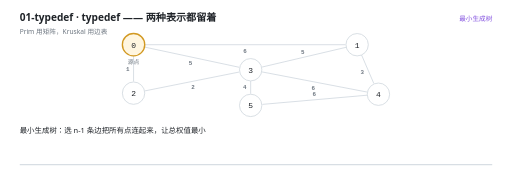
t = 0.00 s
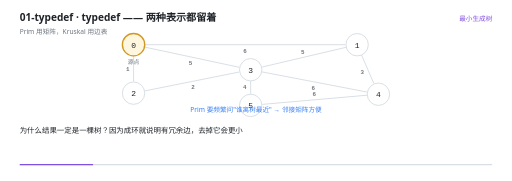
t = 1.40 s
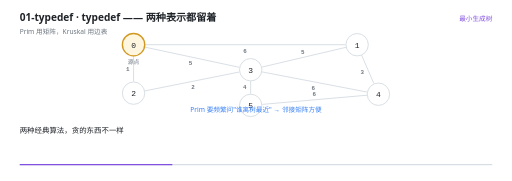
t = 2.91 s
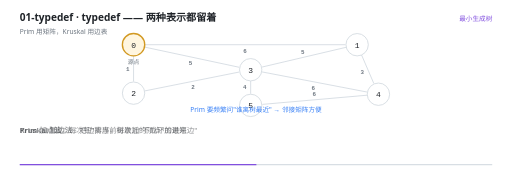
t = 4.51 s
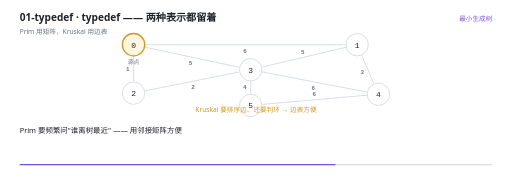
t = 6.02 s
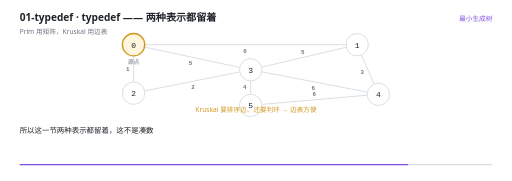
t = 7.40 s

The animated SVG that drew these frames (rendered in a browser with its animation timeline set to each time). Animation: 28 SMIL elements (animate=28); one cycle of 9.00 s, repeats indefinitely.

<svg xmlns="http://www.w3.org/2000/svg" viewBox="0 0 960 340" width="960" height="340" role="img" aria-label="typedef —— 两种表示都留着"><rect width="960" height="340" fill="#FFFFFF"/><g>
    <rect x="36" y="308" width="888" height="2.5" rx="1.25" fill="#D8DEE4"/>
    <rect x="36" y="308" width="0" height="2.5" rx="1.25" fill="#8250DF">
      <animate attributeName="width" values="0;888" dur="9s" repeatCount="indefinite" calcMode="linear"/>
    </rect>
  </g><text x="36" y="40" font-family="'Segoe UI','Microsoft YaHei UI','PingFang SC',system-ui,sans-serif" font-size="19" font-weight="600" fill="#1F2328">01-typedef · typedef —— 两种表示都留着</text><text x="36" y="63" font-family="'Segoe UI','Microsoft YaHei UI','PingFang SC',system-ui,sans-serif" font-size="12.5" fill="#6E7781">Prim 用矩阵，Kruskal 用边表</text><text x="924" y="40" text-anchor="end" font-family="'Segoe UI','Microsoft YaHei UI','PingFang SC',system-ui,sans-serif" font-size="12.5" fill="#8250DF">最小生成树</text><g opacity="0"><animate attributeName="opacity" values="1;1" keyTimes="0.0000;1.0000" dur="9s" repeatCount="indefinite" calcMode="linear"/><line x1="271" y1="84" x2="648" y2="84" stroke="#D8DEE4" stroke-width="1.8"/><text x="459.5" y="99" text-anchor="middle" font-family="ui-monospace,'Cascadia Code','JetBrains Mono',Consolas,monospace" font-size="11" font-weight="600" fill="#6E7781">6</text></g><g opacity="0"><animate attributeName="opacity" values="1;1" keyTimes="0.0000;1.0000" dur="9s" repeatCount="indefinite" calcMode="linear"/><line x1="250" y1="105" x2="250" y2="153" stroke="#D8DEE4" stroke-width="1.8"/><text x="239" y="133" text-anchor="middle" font-family="ui-monospace,'Cascadia Code','JetBrains Mono',Consolas,monospace" font-size="11" font-weight="600" fill="#6E7781">1</text></g><g opacity="0"><animate attributeName="opacity" values="1;1" keyTimes="0.0000;1.0000" dur="9s" repeatCount="indefinite" calcMode="linear"/><line x1="270.53657887633005" y1="88.38736003267051" x2="448.48548879622564" y2="126.40371806101184" stroke="#D8DEE4" stroke-width="1.8"/><text x="357.2128928667838" y="122.15279464872835" text-anchor="middle" font-family="ui-monospace,'Cascadia Code','JetBrains Mono',Consolas,monospace" font-size="11" font-weight="600" fill="#6E7781">5</text></g><g opacity="0"><animate attributeName="opacity" values="1;1" keyTimes="0.0000;1.0000" dur="9s" repeatCount="indefinite" calcMode="linear"/><line x1="649.5568997277617" y1="88.80412856397601" x2="491.416581237583" y2="125.967103409168" stroke="#D8DEE4" stroke-width="1.8"/><text x="567.9702921872563" y="100.67732536778051" text-anchor="middle" font-family="ui-monospace,'Cascadia Code','JetBrains Mono',Consolas,monospace" font-size="11" font-weight="600" fill="#6E7781">5</text></g><g opacity="0"><animate attributeName="opacity" values="1;1" keyTimes="0.0000;1.0000" dur="9s" repeatCount="indefinite" calcMode="linear"/><line x1="678.2973333696982" y1="103.29130008454828" x2="701.307555517459" y2="156.79006657809225" stroke="#D8DEE4" stroke-width="1.8"/><text x="679.6974777326249" y="138.38690557259076" text-anchor="middle" font-family="ui-monospace,'Cascadia Code','JetBrains Mono',Consolas,monospace" font-size="11" font-weight="600" fill="#6E7781">3</text></g><g opacity="0"><animate attributeName="opacity" values="1;1" keyTimes="0.0000;1.0000" dur="9s" repeatCount="indefinite" calcMode="linear"/><line x1="270.5921941895093" y1="170.88156116209814" x2="448.42722513479976" y2="135.31455497304006" stroke="#D8DEE4" stroke-width="1.8"/><text x="361.66698714867454" y="167.88444550016922" text-anchor="middle" font-family="ui-monospace,'Cascadia Code','JetBrains Mono',Consolas,monospace" font-size="11" font-weight="600" fill="#6E7781">2</text></g><g opacity="0"><animate attributeName="opacity" values="1;1" keyTimes="0.0000;1.0000" dur="9s" repeatCount="indefinite" calcMode="linear"/><line x1="490.62458325046777" y1="134.95304512300632" x2="688.3932937376052" y2="172.858714633041" stroke="#D8DEE4" stroke-width="1.8"/><text x="587.438295810557" y="168.70923300922107" text-anchor="middle" font-family="ui-monospace,'Cascadia Code','JetBrains Mono',Consolas,monospace" font-size="11" font-weight="600" fill="#6E7781">6</text></g><g opacity="0"><animate attributeName="opacity" values="1;1" keyTimes="0.0000;1.0000" dur="9s" repeatCount="indefinite" calcMode="linear"/><line x1="470" y1="152" x2="470" y2="176" stroke="#D8DEE4" stroke-width="1.8"/><text x="459" y="168" text-anchor="middle" font-family="ui-monospace,'Cascadia Code','JetBrains Mono',Consolas,monospace" font-size="11" font-weight="600" fill="#6E7781">4</text></g><g opacity="0"><animate attributeName="opacity" values="1;1" keyTimes="0.0000;1.0000" dur="9s" repeatCount="indefinite" calcMode="linear"/><line x1="689.0799319325816" y1="178.8305059558991" x2="491.91626178491447" y2="196.08232709381997" stroke="#D8DEE4" stroke-width="1.8"/><text x="589.5392604056581" y="180.49828563240231" text-anchor="middle" font-family="ui-monospace,'Cascadia Code','JetBrains Mono',Consolas,monospace" font-size="11" font-weight="600" fill="#6E7781">6</text></g><g opacity="0"><animate attributeName="opacity" values="1;1" keyTimes="0.0000;1.0000" dur="9s" repeatCount="indefinite" calcMode="linear"/><circle cx="250" cy="84" r="21" fill="#FFF6E0" stroke="#D29922" stroke-width="2.6"/><text x="250" y="89.5" text-anchor="middle" font-family="ui-monospace,'Cascadia Code','JetBrains Mono',Consolas,monospace" font-size="15" fill="#1F2328">0</text><text x="250" y="120" text-anchor="middle" font-family="ui-monospace,'Cascadia Code','JetBrains Mono',Consolas,monospace" font-size="11" fill="#6E7781">源点</text></g><g opacity="0"><animate attributeName="opacity" values="1;1" keyTimes="0.0000;1.0000" dur="9s" repeatCount="indefinite" calcMode="linear"/><circle cx="670" cy="84" r="21" fill="#FFFFFF" stroke="#D0D7DE" stroke-width="1.5"/><text x="670" y="89.5" text-anchor="middle" font-family="ui-monospace,'Cascadia Code','JetBrains Mono',Consolas,monospace" font-size="15" fill="#1F2328">1</text></g><g opacity="0"><animate attributeName="opacity" values="1;1" keyTimes="0.0000;1.0000" dur="9s" repeatCount="indefinite" calcMode="linear"/><circle cx="250" cy="175" r="21" fill="#FFFFFF" stroke="#D0D7DE" stroke-width="1.5"/><text x="250" y="180.5" text-anchor="middle" font-family="ui-monospace,'Cascadia Code','JetBrains Mono',Consolas,monospace" font-size="15" fill="#1F2328">2</text></g><g opacity="0"><animate attributeName="opacity" values="1;1" keyTimes="0.0000;1.0000" dur="9s" repeatCount="indefinite" calcMode="linear"/><circle cx="470" cy="131" r="21" fill="#FFFFFF" stroke="#D0D7DE" stroke-width="1.5"/><text x="470" y="136.5" text-anchor="middle" font-family="ui-monospace,'Cascadia Code','JetBrains Mono',Consolas,monospace" font-size="15" fill="#1F2328">3</text></g><g opacity="0"><animate attributeName="opacity" values="1;1" keyTimes="0.0000;1.0000" dur="9s" repeatCount="indefinite" calcMode="linear"/><circle cx="710" cy="177" r="21" fill="#FFFFFF" stroke="#D0D7DE" stroke-width="1.5"/><text x="710" y="182.5" text-anchor="middle" font-family="ui-monospace,'Cascadia Code','JetBrains Mono',Consolas,monospace" font-size="15" fill="#1F2328">4</text></g><g opacity="0"><animate attributeName="opacity" values="1;1" keyTimes="0.0000;1.0000" dur="9s" repeatCount="indefinite" calcMode="linear"/><circle cx="470" cy="198" r="21" fill="#FFFFFF" stroke="#D0D7DE" stroke-width="1.5"/><text x="470" y="203.5" text-anchor="middle" font-family="ui-monospace,'Cascadia Code','JetBrains Mono',Consolas,monospace" font-size="15" fill="#1F2328">5</text></g><g opacity="0"><animate attributeName="opacity" values="0;0;1;1;0;0" keyTimes="0.0000;0.1400;0.1556;0.5844;0.6000;1.0000" dur="9s" repeatCount="indefinite" calcMode="linear"/><text x="480" y="210" text-anchor="middle" font-family="'Segoe UI','Microsoft YaHei UI','PingFang SC',system-ui,sans-serif" font-size="12.5" font-weight="400" fill="#3B82F6">Prim 要频繁问&quot;谁离树最近&quot; → 邻接矩阵方便</text></g><g opacity="0"><animate attributeName="opacity" values="0;0;1;1;0;0" keyTimes="0.0000;0.5844;0.6000;0.8956;0.9111;1.0000" dur="9s" repeatCount="indefinite" calcMode="linear"/><text x="480" y="210" text-anchor="middle" font-family="'Segoe UI','Microsoft YaHei UI','PingFang SC',system-ui,sans-serif" font-size="12.5" font-weight="400" fill="#D29922">Kruskal 要排序边、还要判环 → 边表方便</text></g><g opacity="0"><animate attributeName="opacity" values="0;0;1;1" keyTimes="0.0000;0.8956;0.9111;1.0000" dur="9s" repeatCount="indefinite" calcMode="linear"/><text x="480" y="210" text-anchor="middle" font-family="'Segoe UI','Microsoft YaHei UI','PingFang SC',system-ui,sans-serif" font-size="12.5" font-weight="400" fill="#10B981">先想清楚算法要反复做什么，再决定用什么存</text></g><g opacity="0"><animate attributeName="opacity" values="1;1;0;0" keyTimes="0.0000;0.1356;0.1556;1.0000" dur="9s" repeatCount="indefinite" calcMode="linear"/><text x="36" y="250" font-family="'Segoe UI','Microsoft YaHei UI','PingFang SC',system-ui,sans-serif" font-size="14" fill="#1F2328">最小生成树：选 n-1 条边把所有点连起来，让总权值最小</text></g><g opacity="0"><animate attributeName="opacity" values="0;0;1;1;0;0" keyTimes="0.0000;0.1356;0.1556;0.2689;0.2889;1.0000" dur="9s" repeatCount="indefinite" calcMode="linear"/><text x="36" y="250" font-family="'Segoe UI','Microsoft YaHei UI','PingFang SC',system-ui,sans-serif" font-size="14" fill="#1F2328">为什么结果一定是一棵树？因为成环就说明有冗余边，去掉它会更小</text></g><g opacity="0"><animate attributeName="opacity" values="0;0;1;1;0;0" keyTimes="0.0000;0.2689;0.2889;0.3578;0.3778;1.0000" dur="9s" repeatCount="indefinite" calcMode="linear"/><text x="36" y="250" font-family="'Segoe UI','Microsoft YaHei UI','PingFang SC',system-ui,sans-serif" font-size="14" fill="#1F2328">两种经典算法，贪的东西不一样</text></g><g opacity="0"><animate attributeName="opacity" values="0;0;1;1;0;0" keyTimes="0.0000;0.3578;0.3778;0.4911;0.5111;1.0000" dur="9s" repeatCount="indefinite" calcMode="linear"/><text x="36" y="250" font-family="'Segoe UI','Microsoft YaHei UI','PingFang SC',system-ui,sans-serif" font-size="14" fill="#1F2328"><tspan font-weight="700">Prim 加点法</tspan>：每次把&quot;离当前树最近的顶点&quot;加进来</text></g><g opacity="0"><animate attributeName="opacity" values="0;0;1;1;0;0" keyTimes="0.0000;0.4911;0.5111;0.5800;0.6000;1.0000" dur="9s" repeatCount="indefinite" calcMode="linear"/><text x="36" y="250" font-family="'Segoe UI','Microsoft YaHei UI','PingFang SC',system-ui,sans-serif" font-size="14" fill="#1F2328"><tspan font-weight="700">Kruskal 加边法</tspan>：把边排序，每次加&quot;不成环的最短边&quot;</text></g><g opacity="0"><animate attributeName="opacity" values="0;0;1;1;0;0" keyTimes="0.0000;0.5800;0.6000;0.7133;0.7333;1.0000" dur="9s" repeatCount="indefinite" calcMode="linear"/><text x="36" y="250" font-family="'Segoe UI','Microsoft YaHei UI','PingFang SC',system-ui,sans-serif" font-size="14" fill="#1F2328">Prim 要频繁问&quot;谁离树最近&quot; —— 用邻接矩阵方便</text></g><g opacity="0"><animate attributeName="opacity" values="0;0;1;1;0;0" keyTimes="0.0000;0.7133;0.7333;0.7800;0.8000;1.0000" dur="9s" repeatCount="indefinite" calcMode="linear"/><text x="36" y="250" font-family="'Segoe UI','Microsoft YaHei UI','PingFang SC',system-ui,sans-serif" font-size="14" fill="#1F2328">Kruskal 要排序边、还要判断成不成环 —— 用边表方便</text></g><g opacity="0"><animate attributeName="opacity" values="0;0;1;1;0;0" keyTimes="0.0000;0.7800;0.8000;0.8911;0.9111;1.0000" dur="9s" repeatCount="indefinite" calcMode="linear"/><text x="36" y="250" font-family="'Segoe UI','Microsoft YaHei UI','PingFang SC',system-ui,sans-serif" font-size="14" fill="#1F2328">所以这一节两种表示都留着，这不是凑数</text></g><g opacity="0"><animate attributeName="opacity" values="0;0;1;1" keyTimes="0.0000;0.8911;0.9111;1.0000" dur="9s" repeatCount="indefinite" calcMode="linear"/><text x="36" y="250" font-family="'Segoe UI','Microsoft YaHei UI','PingFang SC',system-ui,sans-serif" font-size="14" fill="#1F2328"><tspan font-weight="700">先想清楚算法要反复做什么，再决定用什么存</tspan></text></g></svg>
